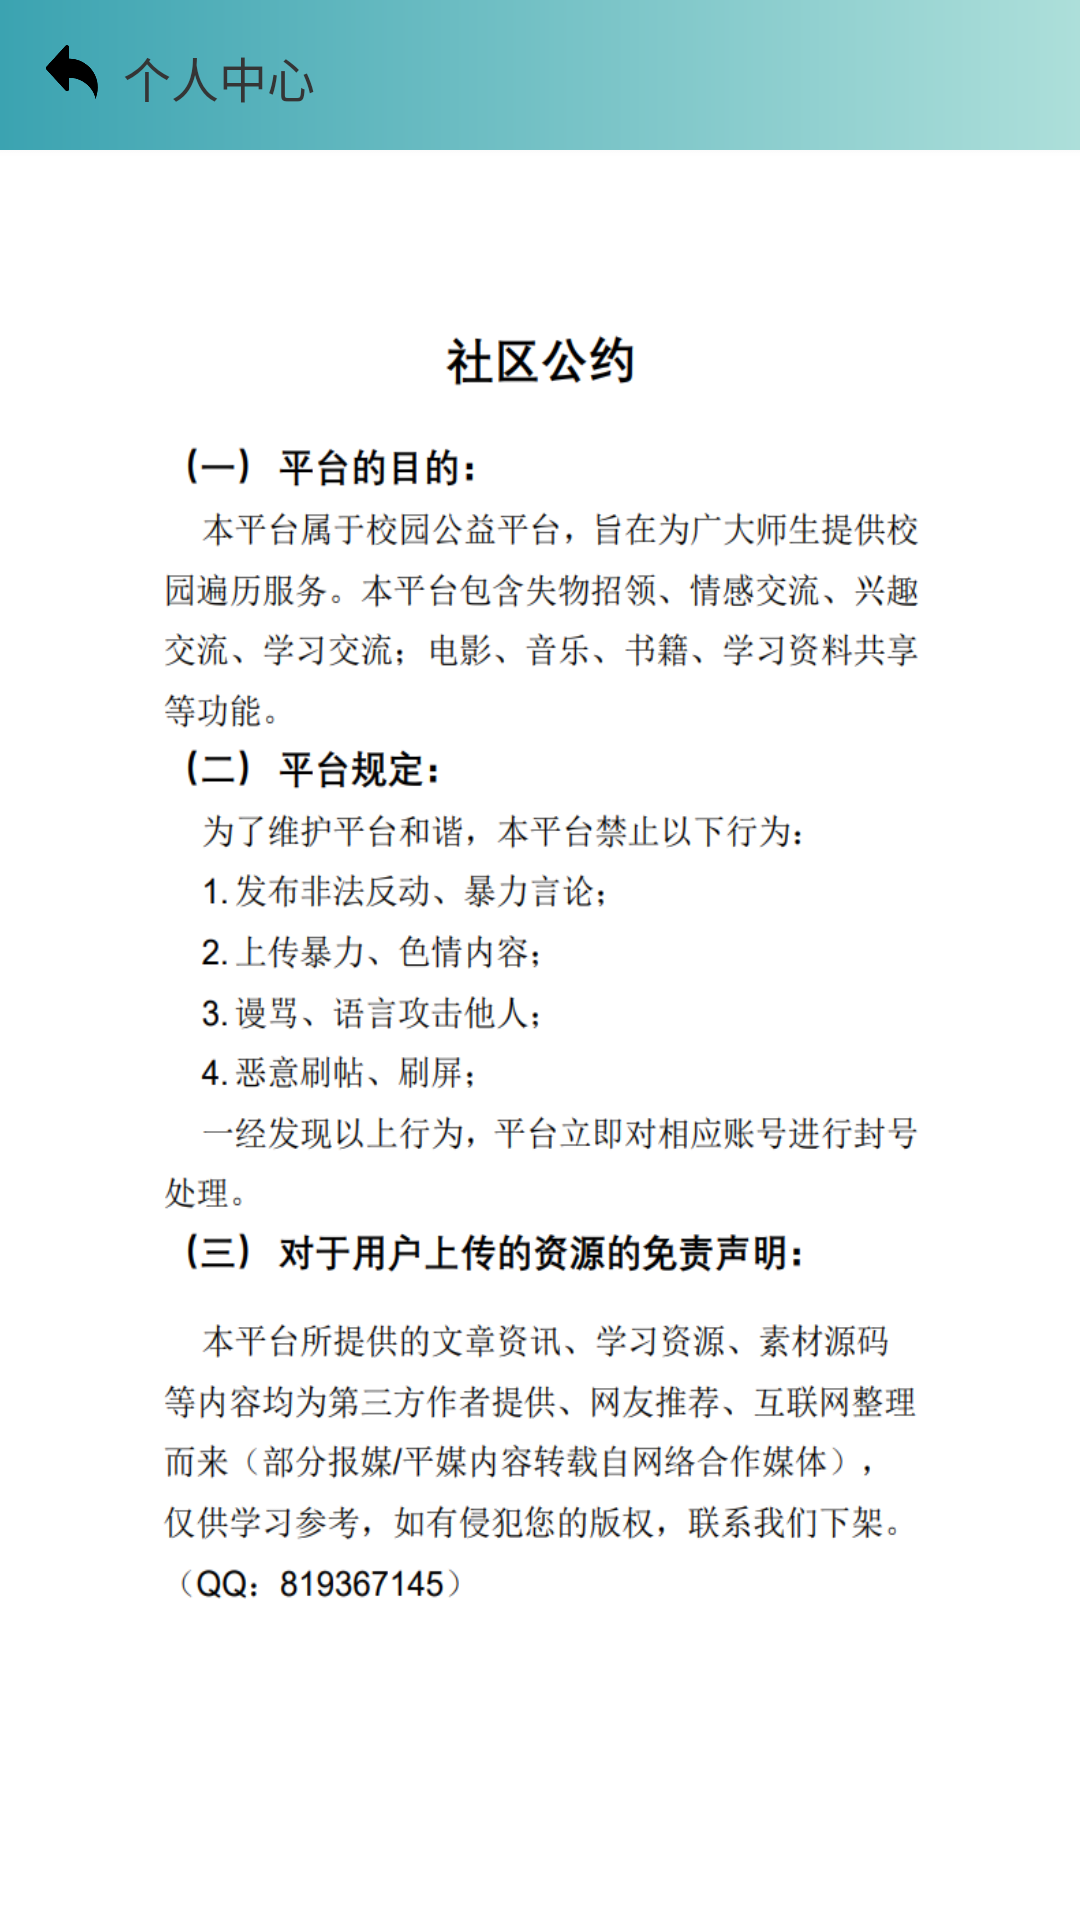

Android layout source for this screen:
<!-- AndroidManifest.xml: application theme Theme.CugCSC -->
<!-- res/layout/activity_covention.xml -->
<?xml version="1.0" encoding="utf-8"?>
<RelativeLayout xmlns:android="http://schemas.android.com/apk/res/android"
    xmlns:app="http://schemas.android.com/apk/res-auto"
    xmlns:tools="http://schemas.android.com/tools"
    android:layout_width="match_parent"
    android:layout_height="match_parent"
    tools:context=".CoventionActivity">
    <LinearLayout
        android:id="@+id/back_mine"
        android:layout_width="match_parent"
        android:layout_height="50dp"
        android:background="@drawable/color_top"
        android:orientation="horizontal"
        tools:layout_editor_absoluteX="1dp"
        tools:layout_editor_absoluteY="1dp">

        <ImageView
            android:id="@+id/back"
            android:layout_width="24dp"
            android:layout_height="24dp"
            android:layout_marginStart="12dp"
            android:layout_marginTop="12dp"
            android:src="@drawable/back" />

        <TextView
            android:layout_width="wrap_content"
            android:layout_height="wrap_content"
            android:layout_marginStart="5dp"
            android:layout_marginTop="14dp"
            android:text="@string/return_home"
            android:textColor="#353535"
            android:textSize="16sp" />
    </LinearLayout>

    <RelativeLayout
        android:id="@+id/post"
        android:layout_width="match_parent"
        android:layout_height="match_parent"
        android:layout_marginTop="50dp"
        android:background="@drawable/convention"
        android:clickable="true"
        android:layout_marginBottom="50dp"
        android:paddingLeft="12dp"></RelativeLayout>
</RelativeLayout>
<!-- resources referenced by this layout -->
<resources>
  <!-- drawable back: png bitmap (drawable, 3955 bytes) -->
  <!-- drawable color_top (drawable) -->
  <?xml version="1.0" encoding="utf-8"?>
  <shape xmlns:android="http://schemas.android.com/apk/res/android">
      <gradient android:startColor="#3BA3B1"
          android:endColor="#ADDFDA"/>
  </shape>
  <!-- drawable convention: png bitmap (drawable, 221427 bytes) -->
  <string name="return_home">个人中心</string>
  <style name="Theme.CugCSC" parent="Theme.MaterialComponents.DayNight.NoActionBar">
          
          <item name="colorPrimary">#80D8D4D4</item>
          <item name="colorPrimaryVariant">#80C3BEBE</item>
          <item name="colorOnPrimary">#80C3BEBE</item>
          
          <item name="colorSecondary">@color/teal_200</item>
          <item name="colorSecondaryVariant">@color/teal_700</item>
          <item name="colorOnSecondary">@color/black</item>
          
          <item name="android:statusBarColor" tools:targetApi="l">?attr/colorPrimaryVariant</item>
          
      </style>
  <color name="teal_200">#FF03DAC5</color>
  <color name="teal_700">#FF018786</color>
  <color name="black">#FF000000</color>
</resources>
